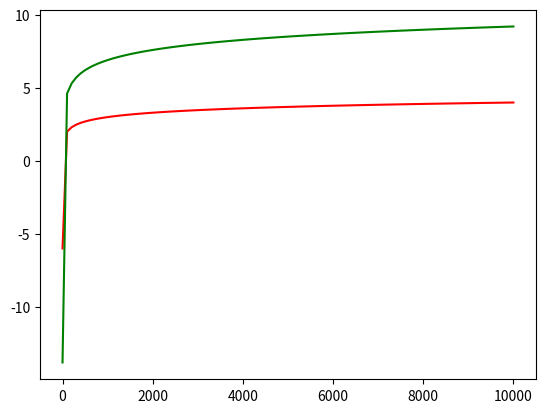

The script that saved this image:
import matplotlib.pyplot as plt
import math
import numpy as np



# x=np.linspace(-2, 2, 200)
# f1=6**x
# f2=6**x-9
# f3=6**(x+1)
# plt.figure()
# plt.plot(x,f1,"r",x,f2,"b",x,f3,"g")
# plt.show()

# x=np.linspace(-2, 2, 100)
# f1=1/np.exp(x)
# plt.figure()
# plt.plot(x,f1)
# plt.show()

# x=np.linspace(-2, 2, 100)
# f1=np.exp(x-3)+6
# plt.figure()
# plt.plot(x,f1)
# plt.show()

x=np.linspace(0.000001,10000.1, 100)
f1=np.log10(x)
g=np.log(x)
plt.figure()
plt.plot(x,f1,"r",x,g,"g")
plt.show()
